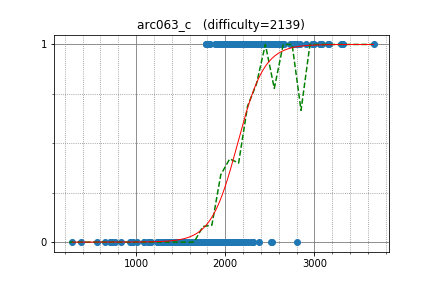

The data file committed next to this chart (first rows):
semiexp, 3663.620761, 1
yosupo, 3312, 1
sugim48, 3067, 1
uwi, 3088, 1
maroonrk, 2765, 1
mamekin, 2451, 1
yutaka1999, 3316, 1
LeBron, 2809, 1
climpet, 2798, 1
sfiction, 2375, 1
MathCrusader, 2559, 1
IH19980412, 2772, 1
kawatea, 2970, 1
hamadu, 2256, 1
melnyk, 2477, 1
anta, 3155, 1
tomerun, 2390, 1
mmaxio, 3294, 1
Hec, 2451, 1
pekempey, 2513, 1
sigma425, 2843, 1
math, 2559, 1
JTJL, 2656, 1
logicmachine, 2590, 1
yokozuna57, 3061, 1
rantd, 2060, 1
yjqqqaq, 2251, 1
Kmcode, 2630, 1
ania, 2626, 1
jiaqiyang, 2775, 1
nwin, 2278, 1
reality, 2264, 1
Y_UME, 2728, 1
dreamoon, 2992, 1
hasi, 2343, 1
skydec, 3169, 1
kusano, 2370, 1
shik, 2903, 1
King_George, 2630, 1
azukun, 2488, 1
johnathan79717, 1781, 1
softgoorm, 1944, 1
takamoto, 2225, 1
fiord, 1991, 1
spentplaying, 2295, 1
sumoooru, 1968, 1
goodbaton, 2346, 1
kyuridenamida, 2267, 1
kimiyuki, 2349, 1
t1016d, 2587, 1
ichyo, 2444, 1
nigus, 2086, 1
capythm, 1833, 1
Lepton, 2622, 1
jin_matakich, 1926, 1
suiyuan2009, 1939, 1
TangentDay, 2216, 1
ukikagi, 2040, 1
maryanna2016, 2649, 1
a2stnk, 2107, 1
LayCurse, 1907, 1
... 307 more rows
